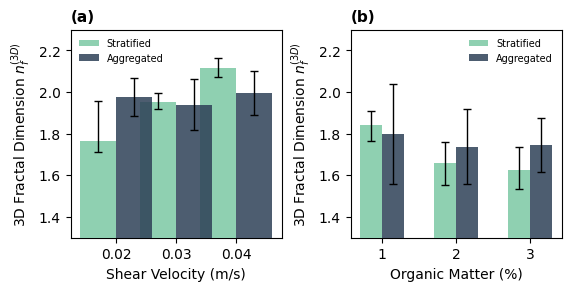

Reproduce this figure in Python. (Note: this script raises an exception after producing the figure.)
#!/usr/bin/env python3
"""Generate 4 style options for the parameter sweep comparison."""

import numpy as np
import matplotlib.pyplot as plt

plt.rcParams["font.family"] = "Times New Roman"

# ── data ──
shear_x = np.array([0.02, 0.03, 0.04])
agg_shear   = np.array([1.976, 1.940, 1.996])
agg_sh_lo   = np.array([1.883, 1.819, 1.889])
agg_sh_hi   = np.array([2.069, 2.061, 2.103])
str_shear   = np.array([1.766, 1.951, 2.115])
str_sh_lo   = np.array([1.714, 1.917, 2.073])
str_sh_hi   = np.array([1.958, 1.995, 2.166])

om_x = np.array([1, 2, 3])
agg_om    = np.array([1.797, 1.738, 1.746])
agg_om_lo = np.array([1.560, 1.558, 1.617])
agg_om_hi = np.array([2.039, 1.917, 1.876])
str_om    = np.array([1.840, 1.658, 1.627])
str_om_lo = np.array([1.765, 1.552, 1.533])
str_om_hi = np.array([1.909, 1.759, 1.735])

c_strat = "#7BC8A4"
c_agg   = "#2E4057"
OUT = "/Users/braydennoh/Research/Floc/results"


# ═══════════════════════════════════════════════════════════════
# OPTION A — Grouped bar chart
# ═══════════════════════════════════════════════════════════════
def option_a():
    fig, (ax1, ax2) = plt.subplots(1, 2, figsize=(5.6, 2.8),
                                    constrained_layout=True)
    w = 0.003  # bar half-width for shear
    for ax, x, agg, alo, ahi, st, slo, shi, xl, xw, lab in [
        (ax1, shear_x, agg_shear, agg_sh_lo, agg_sh_hi,
         str_shear, str_sh_lo, str_sh_hi, "Shear Velocity (m/s)", w, "(a)"),
        (ax2, om_x, agg_om, agg_om_lo, agg_om_hi,
         str_om, str_om_lo, str_om_hi, "Organic Matter (%)", 0.15, "(b)")]:

        ax.bar(x - xw, st, 2*xw, color=c_strat, alpha=0.85,
               label="Stratified", zorder=5)
        ax.bar(x + xw, agg, 2*xw, color=c_agg, alpha=0.85,
               label="Aggregated", zorder=5)
        ax.errorbar(x - xw, st,
                    yerr=[st - slo, shi - st],
                    fmt='none', ecolor='k', capsize=3, lw=1, zorder=10)
        ax.errorbar(x + xw, agg,
                    yerr=[agg - alo, ahi - agg],
                    fmt='none', ecolor='k', capsize=3, lw=1, zorder=10)
        ax.set_xlabel(xl)
        ax.set_ylabel(r"3D Fractal Dimension $n_f^{(3D)}$")
        ax.set_ylim(1.3, 2.3)
        ax.set_xticks(x)
        ax.legend(fontsize=7, frameon=False)
        ax.set_title(lab, fontsize=11, loc="left", fontweight="bold")

    fig.savefig(f"{OUT}/option_A_bars.png", dpi=300)
    plt.close(fig)
    print("  A saved")


# ═══════════════════════════════════════════════════════════════
# OPTION B — Dot-and-whisker (dumbbell)
# ═══════════════════════════════════════════════════════════════
def option_b():
    fig, (ax1, ax2) = plt.subplots(1, 2, figsize=(5.6, 2.8),
                                    constrained_layout=True)
    for ax, x, agg, alo, ahi, st, slo, shi, xl, lab in [
        (ax1, shear_x, agg_shear, agg_sh_lo, agg_sh_hi,
         str_shear, str_sh_lo, str_sh_hi, "Shear Velocity (m/s)", "(a)"),
        (ax2, om_x, agg_om, agg_om_lo, agg_om_hi,
         str_om, str_om_lo, str_om_hi, "Organic Matter (%)", "(b)")]:

        # connecting segments
        for xi, si, ai in zip(x, st, agg):
            ax.plot([xi, xi], [si, ai], color='grey', lw=1.5,
                    ls='-', zorder=1)

        ax.errorbar(x, st, yerr=[st - slo, shi - st],
                    fmt='o', ms=8, color=c_strat, mec='white', mew=1.2,
                    ecolor=c_strat, capsize=4, capthick=1.2, lw=1.2,
                    label="Stratified", zorder=10)
        ax.errorbar(x, agg, yerr=[agg - alo, ahi - agg],
                    fmt='s', ms=7, color=c_agg, mec='white', mew=1.2,
                    ecolor=c_agg, capsize=4, capthick=1.2, lw=1.2,
                    label="Aggregated", zorder=10)

        ax.set_xlabel(xl)
        ax.set_ylabel(r"3D Fractal Dimension $n_f^{(3D)}$")
        ax.set_ylim(1.3, 2.3)
        ax.set_xticks(x)
        ax.legend(fontsize=7, frameon=False)
        ax.set_title(lab, fontsize=11, loc="left", fontweight="bold")

    fig.savefig(f"{OUT}/option_B_dumbbell.png", dpi=300)
    plt.close(fig)
    print("  B saved")


# ═══════════════════════════════════════════════════════════════
# OPTION C — Divergence plot (Agg − Strat)
# ═══════════════════════════════════════════════════════════════
def option_c():
    fig, (ax1, ax2) = plt.subplots(1, 2, figsize=(5.6, 2.8),
                                    constrained_layout=True)
    for ax, x, agg, alo, ahi, st, slo, shi, xl, lab in [
        (ax1, shear_x, agg_shear, agg_sh_lo, agg_sh_hi,
         str_shear, str_sh_lo, str_sh_hi, "Shear Velocity (m/s)", "(a)"),
        (ax2, om_x, agg_om, agg_om_lo, agg_om_hi,
         str_om, str_om_lo, str_om_hi, "Organic Matter (%)", "(b)")]:

        diff = agg - st
        # propagate uncertainty (conservative: add in quadrature)
        diff_lo = np.sqrt((agg - alo)**2 + (st - slo)**2)
        diff_hi = np.sqrt((ahi - agg)**2 + (shi - st)**2)

        ax.axhline(0, color='grey', ls='--', lw=0.8, zorder=0)
        ax.axhspan(-0.05, 0.05, color='grey', alpha=0.1, linewidth=0)
        ax.errorbar(x, diff, yerr=[diff_lo, diff_hi],
                    fmt='o', ms=8, color=c_agg, mec='white', mew=1.2,
                    ecolor=c_agg, capsize=5, capthick=1.5, lw=1.5,
                    zorder=10)
        for xi, di in zip(x, diff):
            ax.plot([xi, xi], [0, di], color=c_agg, lw=2, zorder=5)

        ax.set_xlabel(xl)
        ax.set_ylabel(r"$\Delta n_f^{(3D)}$  (Aggregated $-$ Stratified)")
        ax.set_xticks(x)
        ax.set_title(lab, fontsize=11, loc="left", fontweight="bold")

    fig.savefig(f"{OUT}/option_C_divergence.png", dpi=300)
    plt.close(fig)
    print("  C saved")


# ═══════════════════════════════════════════════════════════════
# OPTION D — Slope chart (paired comparison)
# ═══════════════════════════════════════════════════════════════
def option_d():
    fig, (ax1, ax2) = plt.subplots(1, 2, figsize=(5.6, 2.8),
                                    constrained_layout=True)
    labels_sh = ["0.02", "0.03", "0.04"]
    labels_om = ["1%", "2%", "3%"]

    for ax, st, slo, shi, agg, alo, ahi, labels, xl, lab in [
        (ax1, str_shear, str_sh_lo, str_sh_hi,
         agg_shear, agg_sh_lo, agg_sh_hi, labels_sh,
         "Shear Velocity (m/s)", "(a)"),
        (ax2, str_om, str_om_lo, str_om_hi,
         agg_om, agg_om_lo, agg_om_hi, labels_om,
         "Organic Matter (%)", "(b)")]:

        x_left, x_right = 0, 1
        for i in range(len(st)):
            col = plt.cm.Set2(i / 3)
            ax.plot([x_left, x_right], [st[i], agg[i]],
                    '-o', color=col, lw=1.8, ms=7, mec='white', mew=1.2,
                    zorder=10, label=labels[i])
            # error bars
            ax.errorbar(x_left, st[i], yerr=[[st[i]-slo[i]], [shi[i]-st[i]]],
                        fmt='none', ecolor=col, capsize=3, lw=1, zorder=9)
            ax.errorbar(x_right, agg[i], yerr=[[agg[i]-alo[i]], [ahi[i]-agg[i]]],
                        fmt='none', ecolor=col, capsize=3, lw=1, zorder=9)

        ax.set_xlim(-0.3, 1.3)
        ax.set_xticks([x_left, x_right])
        ax.set_xticklabels(["Stratified", "Aggregated"])
        ax.set_ylabel(r"3D Fractal Dimension $n_f^{(3D)}$")
        ax.set_ylim(1.3, 2.3)
        ax.legend(fontsize=7, frameon=False, title=xl, title_fontsize=7)
        ax.set_title(lab, fontsize=11, loc="left", fontweight="bold")

    fig.savefig(f"{OUT}/option_D_slope.png", dpi=300)
    plt.close(fig)
    print("  D saved")


option_a()
option_b()
option_c()
option_d()
print("All 4 options saved.")
